Run: headless pygame with SDL's dummy video driver; simulated clock (each Clock.tick advances the game by its frame time, no real sleeping); random seed 0; keys injected as events and as key.get_pressed() state; no mouse input.
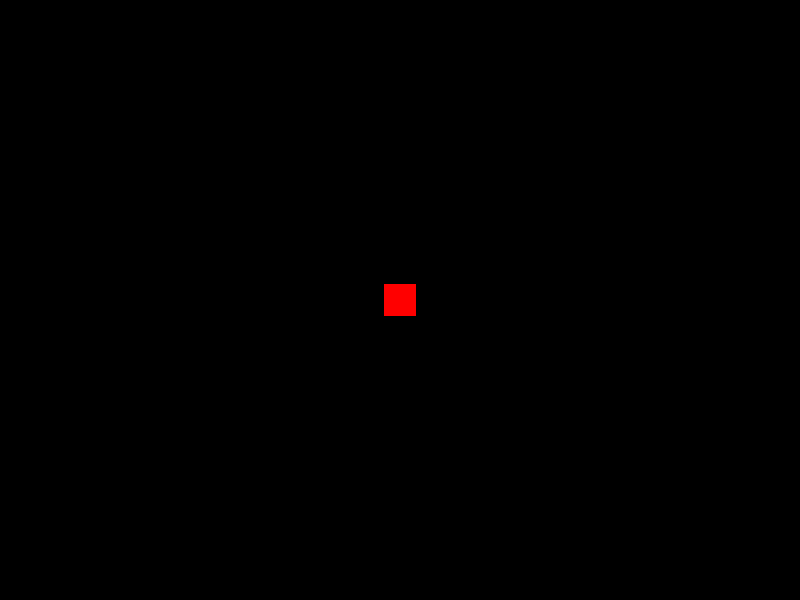
Frame 1 of 4 · flips 1–60 · no input
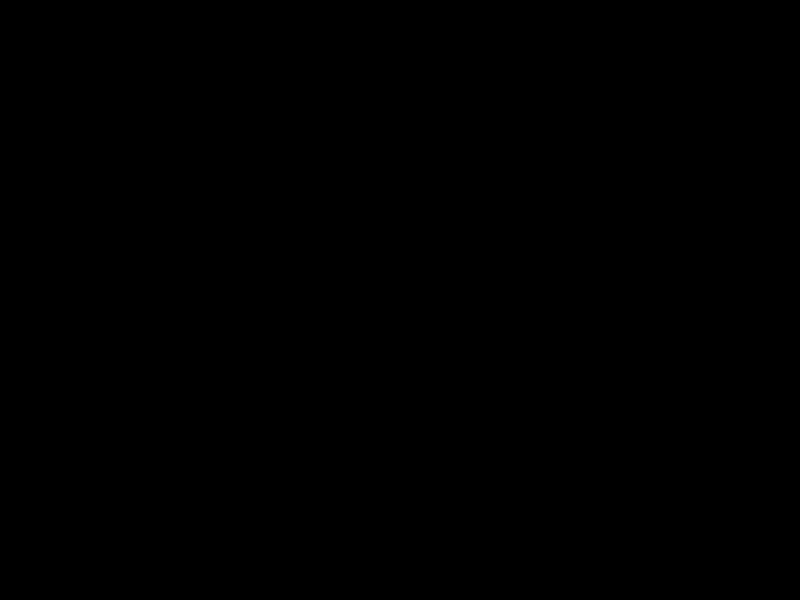
Frame 2 of 4 · flips 61–180 · tapped SPACE, RETURN · held RIGHT (→), D
Frame 3 of 4 · flips 181–300 · held DOWN (↓), S · screen unchanged from frame 2, image omitted
Frame 4 of 4 · flips 301–420 · held LEFT (←), A, UP (↑), W · screen same as frame 1, image omitted

The pygame program that drew these frames:

# Import necessary modules
import pygame
import sys

# Define some constants
SCREEN_WIDTH = 800
SCREEN_HEIGHT = 600
FPS = 60
TILE_SIZE = 32

# Initialize Pygame
pygame.init()

class Game:
    def __init__(self):
        self.screen = pygame.display.set_mode((SCREEN_WIDTH, SCREEN_HEIGHT))
        pygame.display.set_caption("Top-Down RPG")
        self.clock = pygame.time.Clock()
        self.running = True

        # Game state objects
        self.player = Player(self)

    def new(self):
        """Start a new game and initialize game objects."""
        self.all_sprites = pygame.sprite.Group()

        # Add player sprite to the group
        self.all_sprites.add(self.player)

    def run(self):
        """Run the game loop."""
        while self.running:
            self.clock.tick(FPS)
            self.events()
            self.update()
            self.draw()

    def update(self):
        """Update game state."""
        self.all_sprites.update()

    def events(self):
        """Handle events."""
        for event in pygame.event.get():
            if event.type == pygame.QUIT:
                self.running = False

    def draw(self):
        """Draw the game screen."""
        self.screen.fill((0, 0, 0))  # Fill the screen with black
        self.all_sprites.draw(self.screen)
        pygame.display.flip()

    def quit(self):
        """Quit the game."""
        pygame.quit()
        sys.exit()

class Player(pygame.sprite.Sprite):
    def __init__(self, game):
        super().__init__()
        self.game = game
        self.image = pygame.Surface((TILE_SIZE, TILE_SIZE))
        self.image.fill((255, 0, 0))  # Red player
        self.rect = self.image.get_rect()
        self.rect.center = (SCREEN_WIDTH // 2, SCREEN_HEIGHT // 2)
        self.velocity = 5

    def update(self):
        """Update player position based on input."""
        keys = pygame.key.get_pressed()
        if keys[pygame.K_LEFT] or keys[pygame.K_a]:
            self.rect.x -= self.velocity
        if keys[pygame.K_RIGHT] or keys[pygame.K_d]:
            self.rect.x += self.velocity
        if keys[pygame.K_UP] or keys[pygame.K_w]:
            self.rect.y -= self.velocity
        if keys[pygame.K_DOWN] or keys[pygame.K_s]:
            self.rect.y += self.velocity

if __name__ == "__main__":
    g = Game()
    g.new()
    g.run()
    
